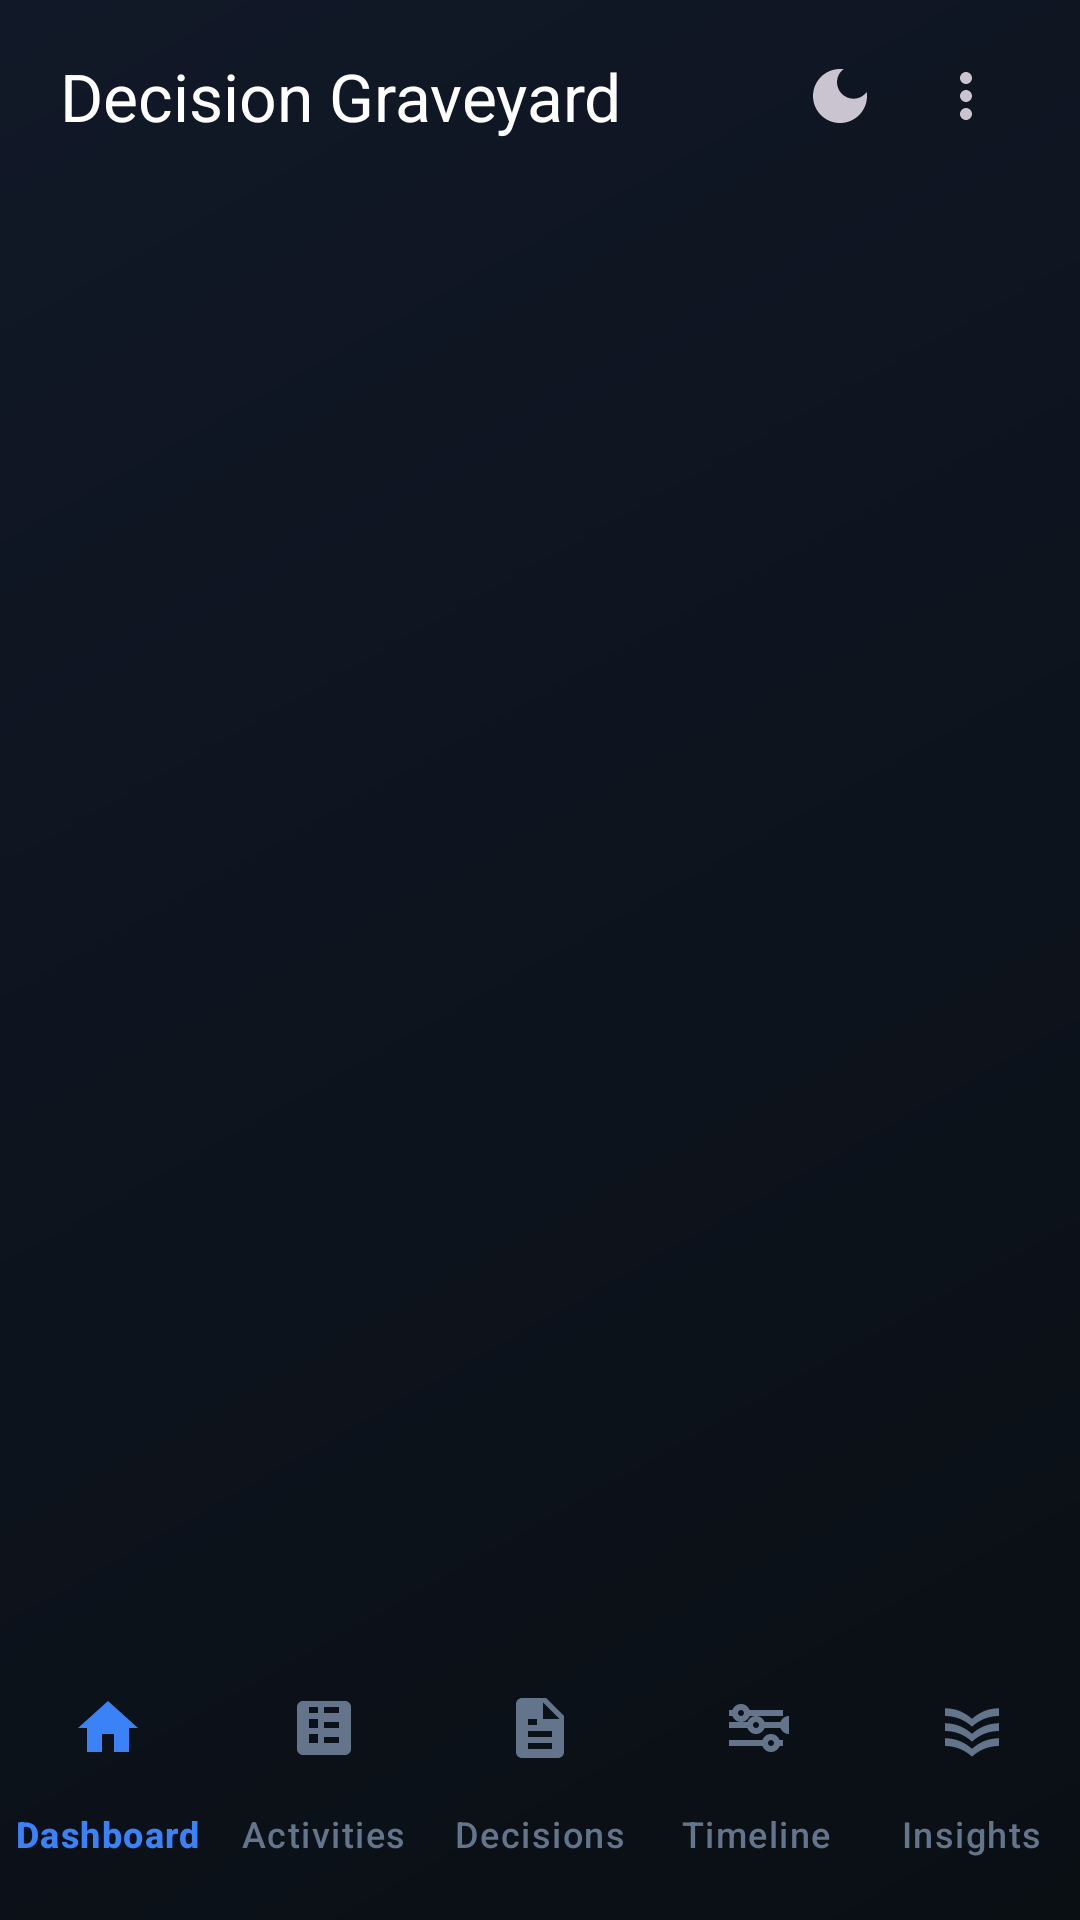

Android layout source for this screen:
<!-- AndroidManifest.xml: application theme Theme.DecisionGraveyard -->
<!-- res/layout/activity_main.xml -->
<?xml version="1.0" encoding="utf-8"?>
<androidx.constraintlayout.widget.ConstraintLayout xmlns:android="http://schemas.android.com/apk/res/android"
    xmlns:app="http://schemas.android.com/apk/res-auto"
    xmlns:tools="http://schemas.android.com/tools"
    android:layout_width="match_parent"
    android:layout_height="match_parent"
    android:background="@drawable/bg_main">

    <com.google.android.material.appbar.MaterialToolbar
        android:id="@+id/topAppBar"
        style="@style/Widget.DecisionGraveyard.Toolbar"
        android:layout_width="0dp"
        android:layout_height="wrap_content"
        android:minHeight="64dp"
        android:paddingHorizontal="16dp"
        app:layout_constraintEnd_toEndOf="parent"
        app:layout_constraintStart_toStartOf="parent"
        app:layout_constraintTop_toTopOf="parent"
        app:menu="@menu/main_toolbar_menu"
        app:title="@string/app_name" />

    
    <androidx.fragment.app.FragmentContainerView
        android:id="@+id/fragmentContainer"
        android:layout_width="0dp"
        android:layout_height="0dp"
        app:layout_constraintBottom_toTopOf="@id/bottomNavigation"
        app:layout_constraintEnd_toEndOf="parent"
        app:layout_constraintStart_toStartOf="parent"
        app:layout_constraintTop_toBottomOf="@id/topAppBar" />

    <com.google.android.material.bottomnavigation.BottomNavigationView
        android:id="@+id/bottomNavigation"
        style="@style/Widget.DecisionGraveyard.BottomNav"
        android:layout_width="0dp"
        android:layout_height="wrap_content"
        android:paddingTop="8dp"
        android:paddingBottom="8dp"
        app:labelVisibilityMode="labeled"
        app:layout_constraintBottom_toBottomOf="parent"
        app:layout_constraintEnd_toEndOf="parent"
        app:layout_constraintStart_toStartOf="parent"
        app:menu="@menu/bottom_nav_menu" />

</androidx.constraintlayout.widget.ConstraintLayout>
<!-- resources referenced by this layout -->
<resources>
  <!-- drawable bg_main (drawable) -->
  <?xml version="1.0" encoding="utf-8"?>
  <shape xmlns:android="http://schemas.android.com/apk/res/android">
      <gradient
          android:angle="315"
          android:endColor="#0A0F14"
          android:startColor="#111827"
          android:type="linear" />
  </shape>
  <string name="app_name">Decision Graveyard</string>
  <color name="transparent">#00000000</color>
  <color name="ripple">#26FFFFFF</color>
  <style name="Widget.DecisionGraveyard.BottomNav.ActiveIndicator" parent="Widget.Material3.BottomNavigationView.ActiveIndicator">
          <item name="android:color">@color/pending_container</item>
          <item name="shapeAppearance">@style/ShapeAppearance.DecisionGraveyard.Medium</item>
      </style>
  <color name="text_primary">#FFFFFF</color>
  <style name="TextAppearance.DecisionGraveyard.TitleLarge" parent="TextAppearance.Material3.TitleLarge">
          <item name="android:textColor">@color/text_primary</item>
          <item name="android:fontFamily">@font/inter_semibold</item>
      </style>
  <style name="ShapeAppearance.DecisionGraveyard.Small" parent="ShapeAppearance.Material3.SmallComponent">
          <item name="cornerFamily">rounded</item>
          <item name="cornerSize">8dp</item>
      </style>
  <style name="ThemeOverlay.DecisionGraveyard.Dialog" parent="ThemeOverlay.Material3.MaterialAlertDialog">
          <item name="android:background">@color/surface_card</item>
          <item name="colorSurface">@color/surface_card</item>
      </style>
  <color name="primary">#3B82F6</color>
  <color name="white">#FFFFFF</color>
  <color name="pending_container">#12284F</color>
  <color name="secondary">#60A5FA</color>
  <color name="accent_container">#12284F</color>
  <color name="surface">#0F172A</color>
  <color name="surface_variant">#162033</color>
  <color name="text_secondary">#94A3B8</color>
  <color name="danger">#EF4444</color>
  <color name="danger_container">#351517</color>
  <color name="success">#22C55E</color>
  <color name="primary_variant">#0F172A</color>
  <color name="success_container">#0F2E1B</color>
  <style name="TextAppearance.DecisionGraveyard.DisplayLarge" parent="TextAppearance.Material3.DisplayLarge">
          <item name="android:textColor">@color/text_primary</item>
          <item name="android:fontFamily">@font/inter_bold</item>
      </style>
  <style name="TextAppearance.DecisionGraveyard.HeadlineLarge" parent="TextAppearance.Material3.HeadlineLarge">
          <item name="android:textColor">@color/text_primary</item>
          <item name="android:fontFamily">@font/inter_semibold</item>
      </style>
  <style name="TextAppearance.DecisionGraveyard.BodyLarge" parent="TextAppearance.Material3.BodyLarge">
          <item name="android:textColor">@color/text_secondary</item>
          <item name="android:fontFamily">@font/inter_regular</item>
      </style>
  <style name="TextAppearance.DecisionGraveyard.LabelLarge" parent="TextAppearance.Material3.LabelLarge">
          <item name="android:textColor">@color/text_secondary</item>
          <item name="android:fontFamily">@font/inter_medium</item>
      </style>
  <style name="ShapeAppearance.DecisionGraveyard.Medium" parent="ShapeAppearance.Material3.MediumComponent">
          <item name="cornerFamily">rounded</item>
          <item name="cornerSize">16dp</item>
      </style>
  <color name="surface_card">#1E293B</color>
  <color name="chip_background">#162033</color>
  <color name="chip_unselected_text">#CBD5E1</color>
  <color name="chip_selected_text">#FFFFFF</color>
  <color name="divider">#334155</color>
  <color name="text_tertiary">#64748B</color>
</resources>
